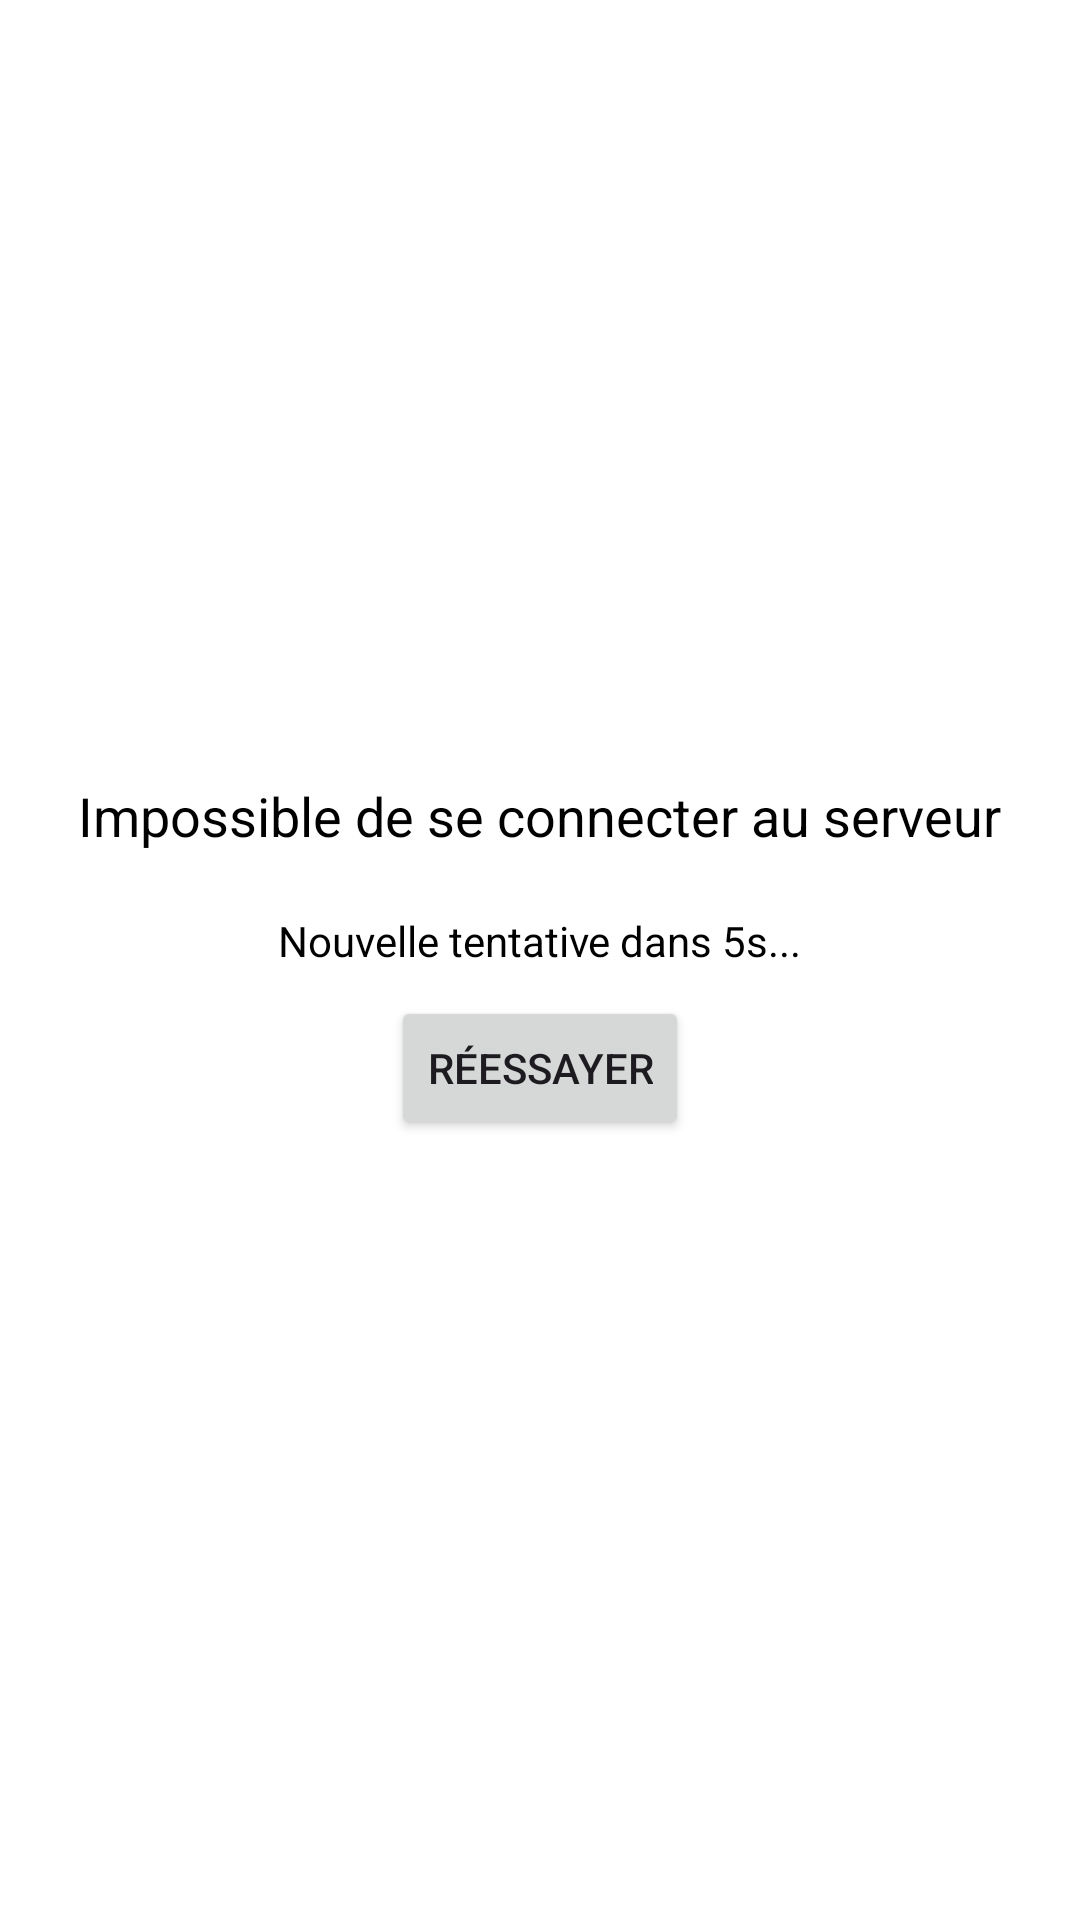

This screen was rendered from an Android layout file. Write that file and the resources it references.
<!-- AndroidManifest.xml: application theme Theme.ChurchApp -->
<!-- res/layout/activity_connection_error.xml -->
<?xml version="1.0" encoding="utf-8"?>
<RelativeLayout
    xmlns:android="http://schemas.android.com/apk/res/android"
    android:orientation="vertical"
    android:gravity="center"
    android:padding="24dp"
    android:layout_width="match_parent"
    android:layout_height="match_parent"
    android:background="@color/white">

    <TextView
        android:id="@+id/tvErrorMessage"
        android:text="Impossible de se connecter au serveur"
        android:textSize="18sp"
        android:textColor="@color/black"
        android:layout_width="wrap_content"
        android:layout_height="wrap_content"
        android:layout_centerHorizontal="true"/>

    <TextView
        android:id="@+id/tvCountdown"
        android:layout_width="wrap_content"
        android:layout_height="wrap_content"
        android:layout_below="@+id/tvErrorMessage"
        android:layout_marginTop="20dp"
        android:text="Nouvelle tentative dans 5s..."
        android:textColor="@color/black"
        android:textSize="14sp"
        android:layout_centerHorizontal="true" />
    <Button
        android:id="@+id/btnRetry"
        android:layout_width="wrap_content"
        android:layout_height="wrap_content"
        android:layout_below="@+id/tvErrorMessage"
        android:layout_centerHorizontal="true"
        android:layout_marginTop="48dp"
        android:text="Réessayer" />
</RelativeLayout>
<!-- resources referenced by this layout -->
<resources>
  <color name="black">#000000</color>
  <color name="white">#FFFFFF</color>
  <style name="Theme.ChurchApp" parent="Theme.Material3.DayNight.NoActionBar">
          
          <item name="mainColor">@color/colorPrimary</item>
          <item name="Background">@color/white</item>
          <item name="viewBackGround">@color/Grey</item>
          <item name="headViewColor">@color/Indigo</item>
          <item name="unChecked">@color/Grey</item>
          <item name="iconColor">@color/black</item>
          <item name="textColor">@color/black</item>
          <item name="notificationIconColor">@color/red</item>
      </style>
  <color name="colorPrimary">#244C5C</color>
  <color name="Grey">#5E5E5E</color>
  <color name="Indigo">#2c3e50</color>
  <color name="red">#FF3D00</color>
</resources>
